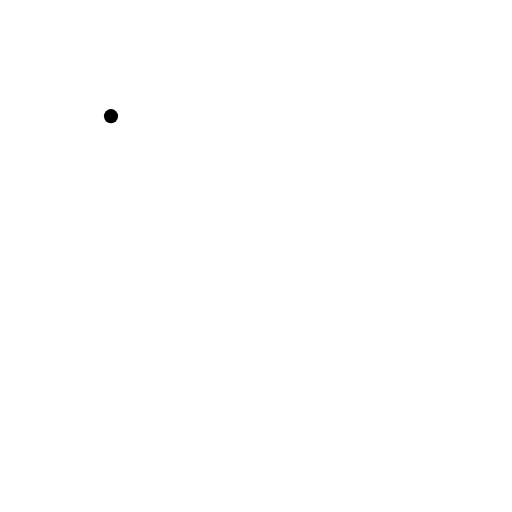
t = 0.00 s
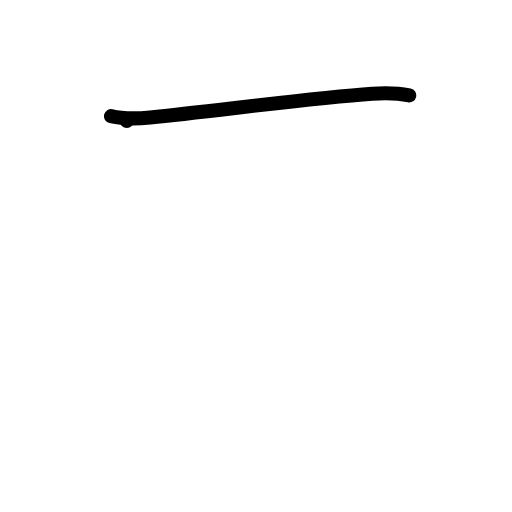
t = 1.00 s
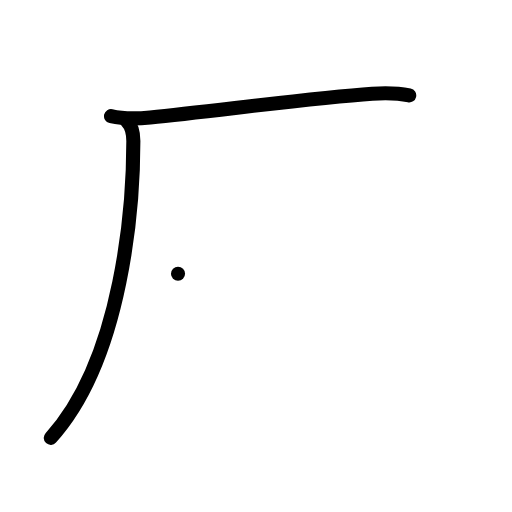
t = 2.00 s
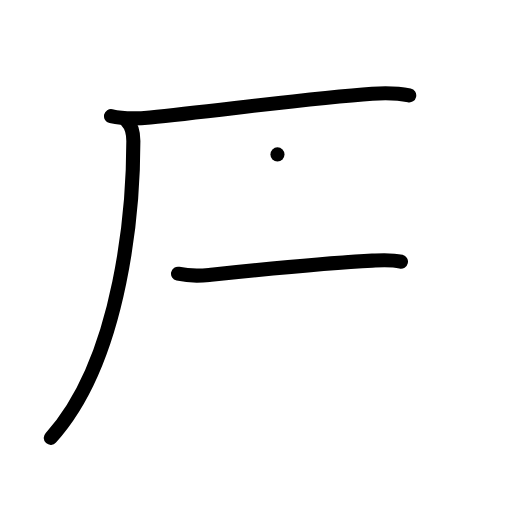
t = 3.00 s
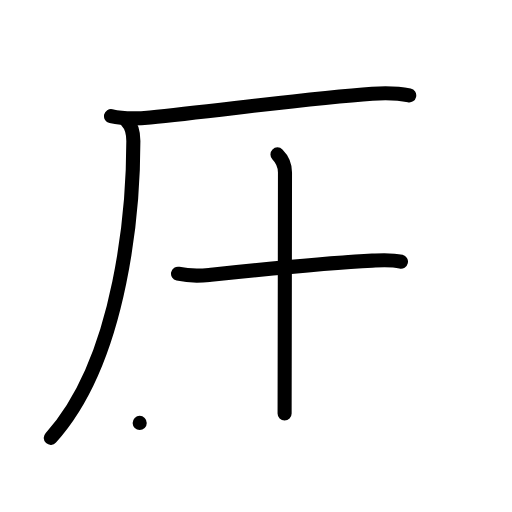
t = 4.00 s
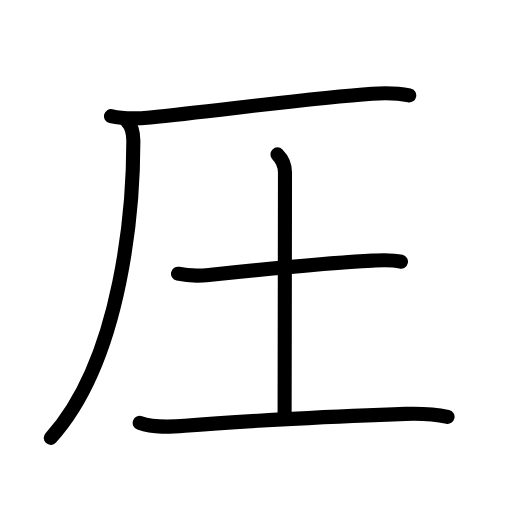
t = 5.00 s

The animated SVG that drew these frames (rendered in a browser with its animation timeline set to each time). Animation: 17 SMIL elements (animate=17); one cycle of 5.00 s.

<?xml version="1.0" encoding="UTF-8"?>
<!--
AniKanjiVG is licensed by CC-BY-SA Paul C. Sommerhoff (https://bitbucket.org/sommerhoff/anikanjivg).
AniKanjiVG uses KanjiVG which is licensed by CC-BY-SA Ulrich Apel (http://kanjivg.tagaini.net).
See also http://creativecommons.org/licenses/by-sa/3.0/
-->
<svg xmlns:kvg='http://kanjivg.tagaini.net' xmlns='http://www.w3.org/2000/svg' width='109' height='109' viewBox='0 0 109 109' style='fill:none;stroke:#000000;stroke-width:3;stroke-linecap:round;stroke-linejoin:round;' id="kvg:kanji_05727"><g id="kvg:05727" kvg:element="圧"><g id="kvg:05727-g1" kvg:element="厂" kvg:position="tare" kvg:radical="nelson"><path id="kvg:05727-s1" kvg:type="㇐" d="M23.63,24.73c2.87,0.65,5.61,0.54,8.35,0.27c13.89-1.38,34.02-4.12,47.27-5.05c2.71-0.19,5.21-0.2,7.87,0.37"><animate attributeName="d" begin="0.0s" dur="0.3333333333333333s" from="M23.63,24.73C23.63,24.73,23.63,24.73,23.63,24.73" to="M23.63,24.73c2.87,0.65,5.61,0.54,8.35,0.27" />
<animate attributeName="d" begin="0.3333333333333333s" dur="0.3333333333333333s" from="M23.63,24.73c2.87,0.65,5.61,0.54,8.35,0.27c0,0,0,0,0,0,0" to="M23.63,24.73c2.87,0.65,5.61,0.54,8.35,0.27c13.89-1.38,34.02-4.12,47.27-5.05" />
<animate attributeName="d" begin="0.6666666666666666s" dur="0.3333333333333333s" from="M23.63,24.73c2.87,0.65,5.61,0.54,8.35,0.27c13.89-1.38,34.02-4.12,47.27-5.05c0,0,0,0,0,0,0" to="M23.63,24.73c2.87,0.65,5.61,0.54,8.35,0.27c13.89-1.38,34.02-4.12,47.27-5.05c2.71-0.19,5.21-0.2,7.87,0.37" />
</path>
<path id="kvg:05727-s2" kvg:type="㇒" d="M26.99,25.75c1.01,1.01,1.4,2.5,1.4,4.26c0,13.26-2.14,46.11-17.58,63.21"><animate attributeName="d" begin="1.0s" dur="0.5s" from="M26.99,25.75C26.99,25.75,26.99,25.75,26.99,25.75" to="M26.99,25.75c1.01,1.01,1.4,2.5,1.4,4.26" />
<animate attributeName="d" begin="1.5s" dur="0.5s" from="M26.99,25.75c1.01,1.01,1.4,2.5,1.4,4.26c0,0,0,0,0,0,0" to="M26.99,25.75c1.01,1.01,1.4,2.5,1.4,4.26c0,13.26-2.14,46.11-17.58,63.21" />
<animate attributeName="d" begin="0s" dur="1.0s" from="M-100,-100" to="M-100,-100" />
</path>
</g>
<g id="kvg:05727-g2" kvg:element="土" kvg:radical="tradit"><path id="kvg:05727-s3" kvg:type="㇐" d="M37.9,58.27c2.22,0.48,4.54,0.48,6.63,0.26c10.33-1.08,24.4-2.57,34.72-3.05c2.05-0.09,4.09-0.25,6.11,0.23"><animate attributeName="d" begin="2.0s" dur="0.3333333333333333s" from="M37.9,58.27C37.9,58.27,37.9,58.27,37.9,58.27" to="M37.9,58.27c2.22,0.48,4.54,0.48,6.63,0.26" />
<animate attributeName="d" begin="2.3333333333333335s" dur="0.3333333333333333s" from="M37.9,58.27c2.22,0.48,4.54,0.48,6.63,0.26c0,0,0,0,0,0,0" to="M37.9,58.27c2.22,0.48,4.54,0.48,6.63,0.26c10.33-1.08,24.4-2.57,34.72-3.05" />
<animate attributeName="d" begin="2.6666666666666665s" dur="0.3333333333333333s" from="M37.9,58.27c2.22,0.48,4.54,0.48,6.63,0.26c10.33-1.08,24.4-2.57,34.72-3.05c0,0,0,0,0,0,0" to="M37.9,58.27c2.22,0.48,4.54,0.48,6.63,0.26c10.33-1.08,24.4-2.57,34.72-3.05c2.05-0.09,4.09-0.25,6.11,0.23" />
<animate attributeName="d" begin="0s" dur="2.0s" from="M-100,-100" to="M-100,-100" />
</path>
<path id="kvg:05727-s4" kvg:type="㇑a" d="M59.07,32.87c0.91,0.91,1.6,2.14,1.6,3.84c0,14.8-0.08,38.05-0.08,51.31"><animate attributeName="d" begin="3.0s" dur="0.5s" from="M59.07,32.87C59.07,32.87,59.07,32.87,59.07,32.87" to="M59.07,32.87c0.91,0.91,1.6,2.14,1.6,3.84" />
<animate attributeName="d" begin="3.5s" dur="0.5s" from="M59.07,32.87c0.91,0.91,1.6,2.14,1.6,3.84c0,0,0,0,0,0,0" to="M59.07,32.87c0.91,0.91,1.6,2.14,1.6,3.84c0,14.8-0.08,38.05-0.08,51.31" />
<animate attributeName="d" begin="0s" dur="3.0s" from="M-100,-100" to="M-100,-100" />
</path>
<path id="kvg:05727-s5" kvg:type="㇐" d="M29.74,90.03c3.01,1.08,6.53,0.87,9.62,0.61c11.78-0.97,33.47-2.11,47.02-2.53c2.99-0.09,5.95,0,8.9,0.63"><animate attributeName="d" begin="4.0s" dur="0.3333333333333333s" from="M29.74,90.03C29.74,90.03,29.74,90.03,29.74,90.03" to="M29.74,90.03c3.01,1.08,6.53,0.87,9.62,0.61" />
<animate attributeName="d" begin="4.333333333333333s" dur="0.3333333333333333s" from="M29.74,90.03c3.01,1.08,6.53,0.87,9.62,0.61c0,0,0,0,0,0,0" to="M29.74,90.03c3.01,1.08,6.53,0.87,9.62,0.61c11.78-0.97,33.47-2.11,47.02-2.53" />
<animate attributeName="d" begin="4.666666666666667s" dur="0.3333333333333333s" from="M29.74,90.03c3.01,1.08,6.53,0.87,9.62,0.61c11.78-0.97,33.47-2.11,47.02-2.53c0,0,0,0,0,0,0" to="M29.74,90.03c3.01,1.08,6.53,0.87,9.62,0.61c11.78-0.97,33.47-2.11,47.02-2.53c2.99-0.09,5.95,0,8.9,0.63" />
<animate attributeName="d" begin="0s" dur="4.0s" from="M-100,-100" to="M-100,-100" />
</path>
</g>
</g>
</svg>
